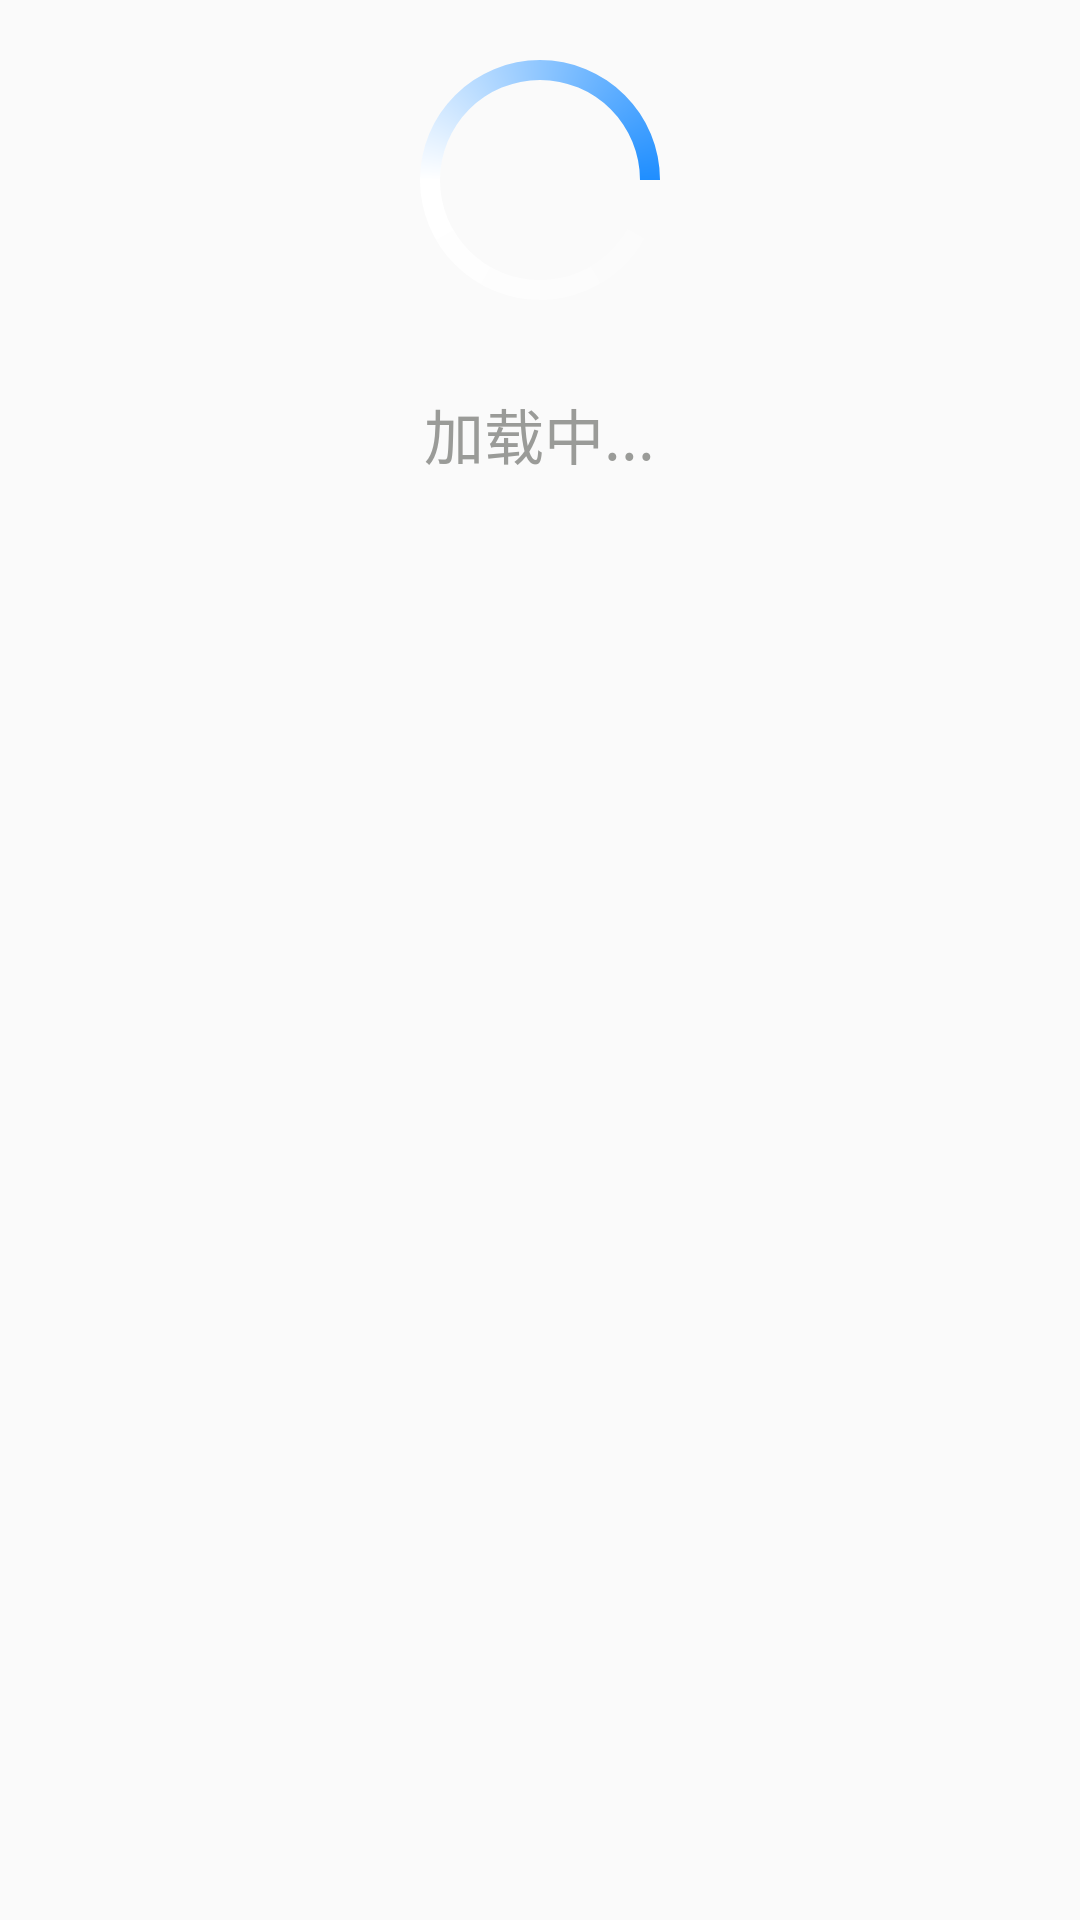

This screen was rendered from an Android layout file. Write that file and the resources it references.
<!-- AndroidManifest.xml: application theme AppTheme -->
<!-- res/layout/layout_progress.xml -->
<?xml version="1.0" encoding="utf-8"?>
<LinearLayout xmlns:android="http://schemas.android.com/apk/res/android"
    android:layout_width="240dp"
    android:layout_height="200dp"
    android:layout_gravity="center_horizontal"
    android:background="@drawable/shape_dialog_bg"
    android:layout_centerInParent="true"
    android:orientation="vertical">
    <RelativeLayout
        android:layout_width="match_parent"
        android:layout_height="wrap_content"
        android:layout_marginTop="10dp">
        <ProgressBar
            android:id="@+id/pb_load"
            android:layout_width="100dp"
            android:layout_height="100dp"
            android:indeterminateDrawable="@drawable/progressbar"
            android:layout_centerInParent="true"/>
    </RelativeLayout>
        <TextView
            android:id="@+id/tv_load_dialog"
            android:layout_width="wrap_content"
            android:layout_height="wrap_content"
            android:layout_gravity="center_horizontal"
            android:layout_marginTop="20dp"
            android:text="加载中..."
            android:textColor="#9a9b98"
            android:textSize="20sp" />
</LinearLayout>
<!-- resources referenced by this layout -->
<resources>
  <!-- drawable progressbar (drawable) -->
  <?xml version="1.0" encoding="utf-8"?>
  <animated-rotate
      xmlns:android="http://schemas.android.com/apk/res/android"
      android:pivotX="50%" android:pivotY="50%"
      android:fromDegrees="0"
      android:toDegrees="720">
      <shape
          android:shape="ring"
          android:innerRadiusRatio="3"
          android:thicknessRatio="15"
          android:useLevel="false">
          <gradient
              android:type="sweep"
              android:useLevel="false"
              android:startColor="@android:color/transparent"
              android:centerColor="#ffffff"
              android:centerY="0.50"
              android:endColor="#1f8eff" />
      </shape>
  </animated-rotate>
  <style name="AppTheme" parent="Theme.AppCompat.Light">
          
          <item name="colorPrimary">@color/colorPrimary</item>
          <item name="colorPrimaryDark">@color/colorPrimaryDark</item>
          <item name="colorAccent">@color/colorAccent</item>
      </style>
  <color name="colorPrimary">#3F51B5</color>
  <color name="colorPrimaryDark">#303F9F</color>
  <color name="colorAccent">#FF4081</color>
</resources>
